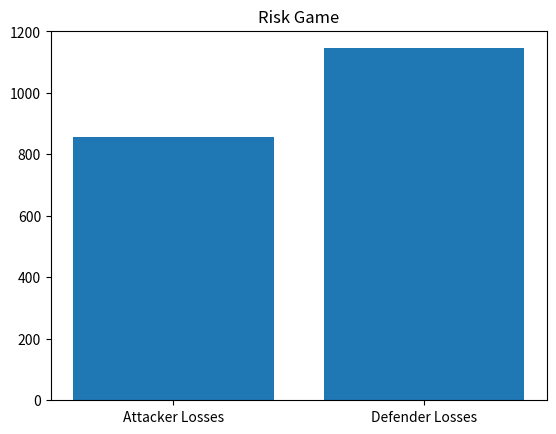

Generate this figure with matplotlib: (Note: this script raises an exception after producing the figure.)
# The program should simulate 1000 individual battle rounds in Risk (3 attackers vs 2 defender) and plot the result.
# For extra marks: a more complicated version that simulates a full series of rounds for armies of arbitrary sizes, until one side is wiped out.
# Author: Irene Kilgannon

'''Rules of Risk
In Risk one army fights another. (using 6 sided dice)

In each battle round, the attacker can put forward up to three of their troops (3 dice).

The defender can use up to two of their defending troops (2 dice).

Each side looses troops depending on the following rules:

1. The two top dice dice are compared (ie the attackers top dice roll with the defenders top dice roll) 
    If the attackers dice is the same or lower they loose one troop otherwise the defender looses a troop (ie if the attackers dice is higher)
2. The next two highest dice from each side are then compared (ie the attackers second highest to the defenders second highest)
    If the attackers dice is the same or lower they loose one troop otherwise the defender looses a troop (ie if the attackers dice is higher)
'''
# It's numpy week, there should probably be more numpy
# Reexamined the assessment task. I think I've done this wrong. Should be looking at the losses.

# Import modules
import numpy as np
import random
import matplotlib.pyplot as plt
import pandas as pd

 
def roll_dice(num_dice):
    """A function to simulate the rolling of any number of dice and create a list, sorted in descending order of the results of the dice rolls.
    Argument: num_dice. The number of dice to roll
    """
    roll_results = []
    for _ in range(num_dice):
        roll = random.randint(1, 6)
        roll_results.append(roll)
        roll_results.sort(reverse= True)
    return roll_results

# Create a counter for the overall score
attacker_losses = 0
defender_losses = 0

round = 1

while round <= 1000:
    # Roll the attacker dice
    attacker_dice = roll_dice(3)

    # Roll the defender dice
    defender_dice = roll_dice(2)

    # zip the attacker and defender lists together so the values in the created tuple can be compared
    for a, d in zip(attacker_dice, defender_dice):
        if  a <= d:
            attacker_losses += 1
        else:
            defender_losses += 1

    round += 1

if attacker_losses > defender_losses:
    print(f'The attacker lost the battle.\n Attackers Losses: {attacker_losses}\n Defenders Losses: {defender_losses}')
else:
    print(f'The defender lost the battle.\n Attackers Losses: {attacker_losses}\n Defenders Losses: {defender_losses}')


y = np.array([attacker_losses, defender_losses])
x = np.array(['Attacker Losses', 'Defender Losses'])

plt.bar(x, y)
plt.title('Risk Game')
plt.show()


## Improvements
#
## print/display 1 round of the game to show code working
## show game progress, who's winning? 
#
## For the more marks, ideas
## For extra marks: a more complicated version that simulates a full series of rounds for armies of arbitrary sizes, until one side is wiped out.
## any no of armies? Ask player how many armies they would like, or computer decide how many to play with. 
## start with x no of armies for attacker, y for defender.
## need functions, class

#Starting again

# Plan 
# generate all the numbers at the start.
# compare the items in the array. Need to drop last item in attacker_dice? Can I zip arrays?
# 
#
#attacker_dice = np.random.randint(1, 7, size =(5, 3))
#attacker_dice = -np.sort(-attacker_dice)
#print(attacker_dice)
#
#defender_dice = np.random.randint(1, 7, size = (5, 2))
#defender_dice = -np.sort(-defender_dice)
#print(defender_dice)
#

# https://numpy.org/doc/stable/reference/random/generated/numpy.random.randint.html
# Sort vs sorted https://www.w3schools.com/python/numpy/numpy_array_sort.asp Sort returns a copy leaving the original untouched.


# https://stackoverflow.com/questions/26984414/efficiently-sorting-a-numpy-array-in-descending-order

# Compare items in both arrays

# For numpy array dimensions must be the same. Drop last column in attacker
## https://www.geeksforgeeks.org/numpy-delete-python/?ref=header_outind
# attacker_dice = np.delete(attacker_dice, obj = 2, axis= 1)
#print(attacker_dice)
#
# would like to keep track of the score.
# else:
#
#     defender_losses += 1
#

#
# print(attacker_losses)
#
# print(defender_losses)
#
attacker_losses = 0
defender_losses = 0



testing_a = np.random.randint(1, 7, size =(3, 3))
testing_a = -np.sort(-testing_a)
testing_a = np.delete(testing_a, obj = 2, axis= 1)
print(testing_a)

testing = np.random.randint(1, 7, size =(3, 2))
testing = -np.sort(-testing)
print(testing)

# https://www.includehelp.com/python/how-to-zip-two-2d-numpy-arrays.aspx
res = np.dstack(testing_a, testing)

print(res)
#
#for a, d in res:
#    if  a <= d:
#        attacker_losses += 1
#    else:
#        defender_losses += 1
#
print(attacker_losses, defender_losses)
# turn dice into dataframe
#
#attacker_rolls = pd.DataFrame(attacker_dice, columns = ['attacker_roll1' , 'attacker_roll2', 'attacker_roll3'])
#print(attacker_rolls.head())
#
#defender_rolls = pd.DataFrame(defender_dice, columns = ['defender_roll1' , 'defender_roll2'])
#print(defender_rolls.head())
#
## join the two dataframes
#risk = pd.concat([attacker_rolls, defender_rolls], axis= 1)
#print(risk.head())
#
#if risk[risk['attacker_roll1']] <= risk[risk['defender_roll1']]:
#    risk['attacker_loss'] += 1
#else:
#    risk['defender_loss'] += 1
#
#print(risk.head())
#
